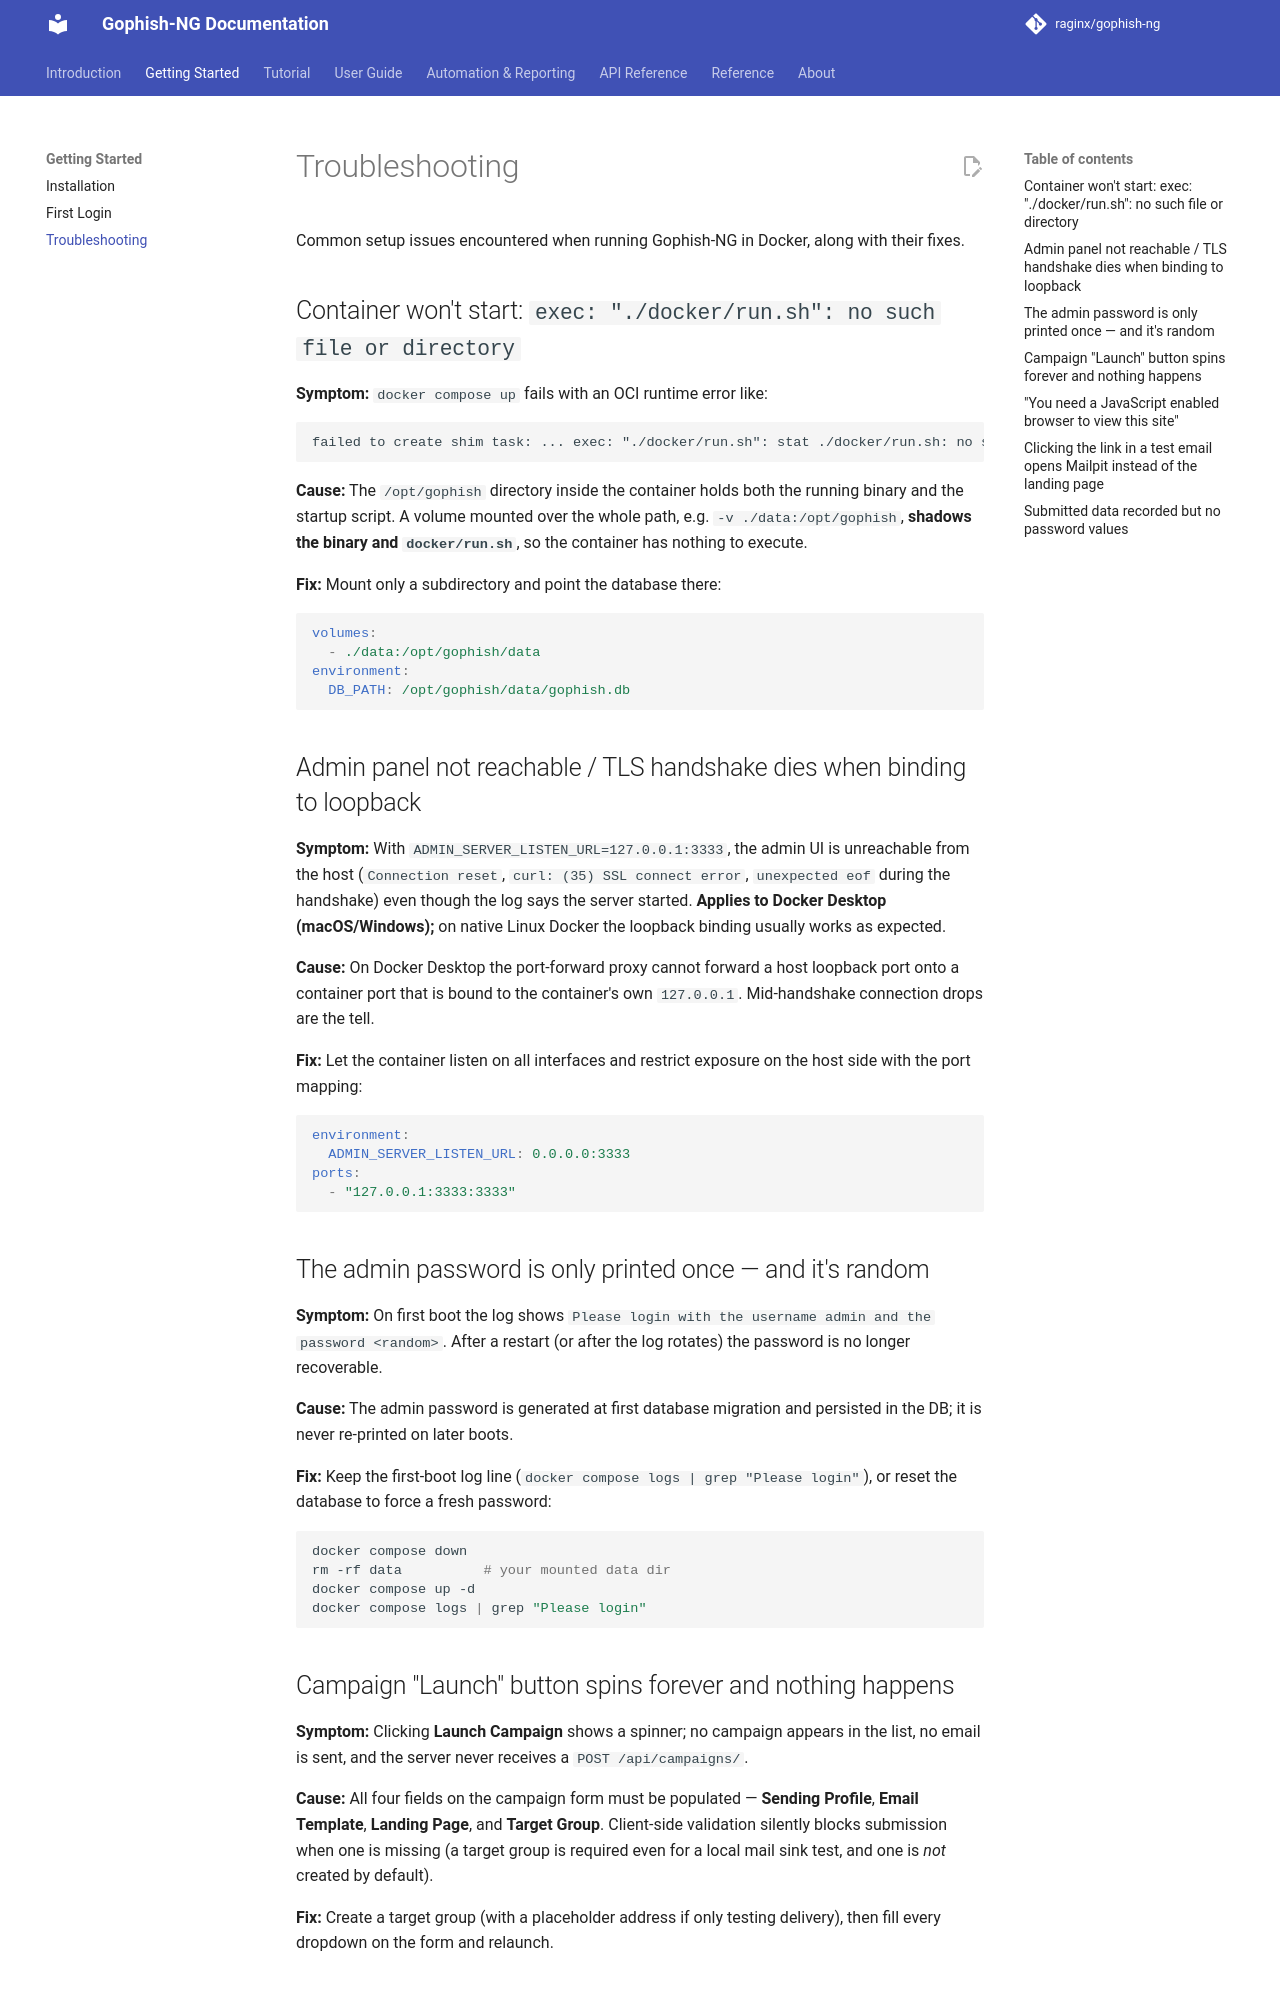

repository: raginx/gophish-ng · page: getting-started/troubleshooting/index.html · generator: mkdocs

# Troubleshooting

Common setup issues encountered when running Gophish-NG in Docker, along with their fixes.

## Container won't start: `exec: "./docker/run.sh": no such file or directory`

**Symptom:** `docker compose up` fails with an OCI runtime error like:

```
failed to create shim task: ... exec: "./docker/run.sh": stat ./docker/run.sh: no such file or directory
```

**Cause:** The `/opt/gophish` directory inside the container holds both the running binary and the startup script. A volume mounted over the whole path, e.g. `-v ./data:/opt/gophish`, **shadows the binary and `docker/run.sh`**, so the container has nothing to execute.

**Fix:** Mount only a subdirectory and point the database there:

```yaml
volumes:
  - ./data:/opt/gophish/data
environment:
  DB_PATH: /opt/gophish/data/gophish.db
```

## Admin panel not reachable / TLS handshake dies when binding to loopback

**Symptom:** With `ADMIN_SERVER_LISTEN_URL=127.0.0.1:3333`, the admin UI is unreachable from the host (`Connection reset`, `curl: (35) SSL connect error`, `unexpected eof` during the handshake) even though the log says the server started. **Applies to Docker Desktop (macOS/Windows);** on native Linux Docker the loopback binding usually works as expected.

**Cause:** On Docker Desktop the port-forward proxy cannot forward a host loopback port onto a container port that is bound to the container's own `127.0.0.1`. Mid-handshake connection drops are the tell.

**Fix:** Let the container listen on all interfaces and restrict exposure on the host side with the port mapping:

```yaml
environment:
  ADMIN_SERVER_LISTEN_URL: 0.0.0.0:3333
ports:
  - "127.0.0.1:3333:3333"
```

## The admin password is only printed once — and it's random

**Symptom:** On first boot the log shows `Please login with the username admin and the password <random>`. After a restart (or after the log rotates) the password is no longer recoverable.

**Cause:** The admin password is generated at first database migration and persisted in the DB; it is never re-printed on later boots.

**Fix:** Keep the first-boot log line (`docker compose logs | grep "Please login"`), or reset the database to force a fresh password:

```bash
docker compose down
rm -rf data          # your mounted data dir
docker compose up -d
docker compose logs | grep "Please login"
```

## Campaign "Launch" button spins forever and nothing happens

**Symptom:** Clicking **Launch Campaign** shows a spinner; no campaign appears in the list, no email is sent, and the server never receives a `POST /api/campaigns/`.

**Cause:** All four fields on the campaign form must be populated — **Sending Profile**, **Email Template**, **Landing Page**, and **Target Group**. Client-side validation silently blocks submission when one is missing (a target group is required even for a local mail sink test, and one is *not* created by default).

**Fix:** Create a target group (with a placeholder address if only testing delivery), then fill every dropdown on the form and relaunch.
